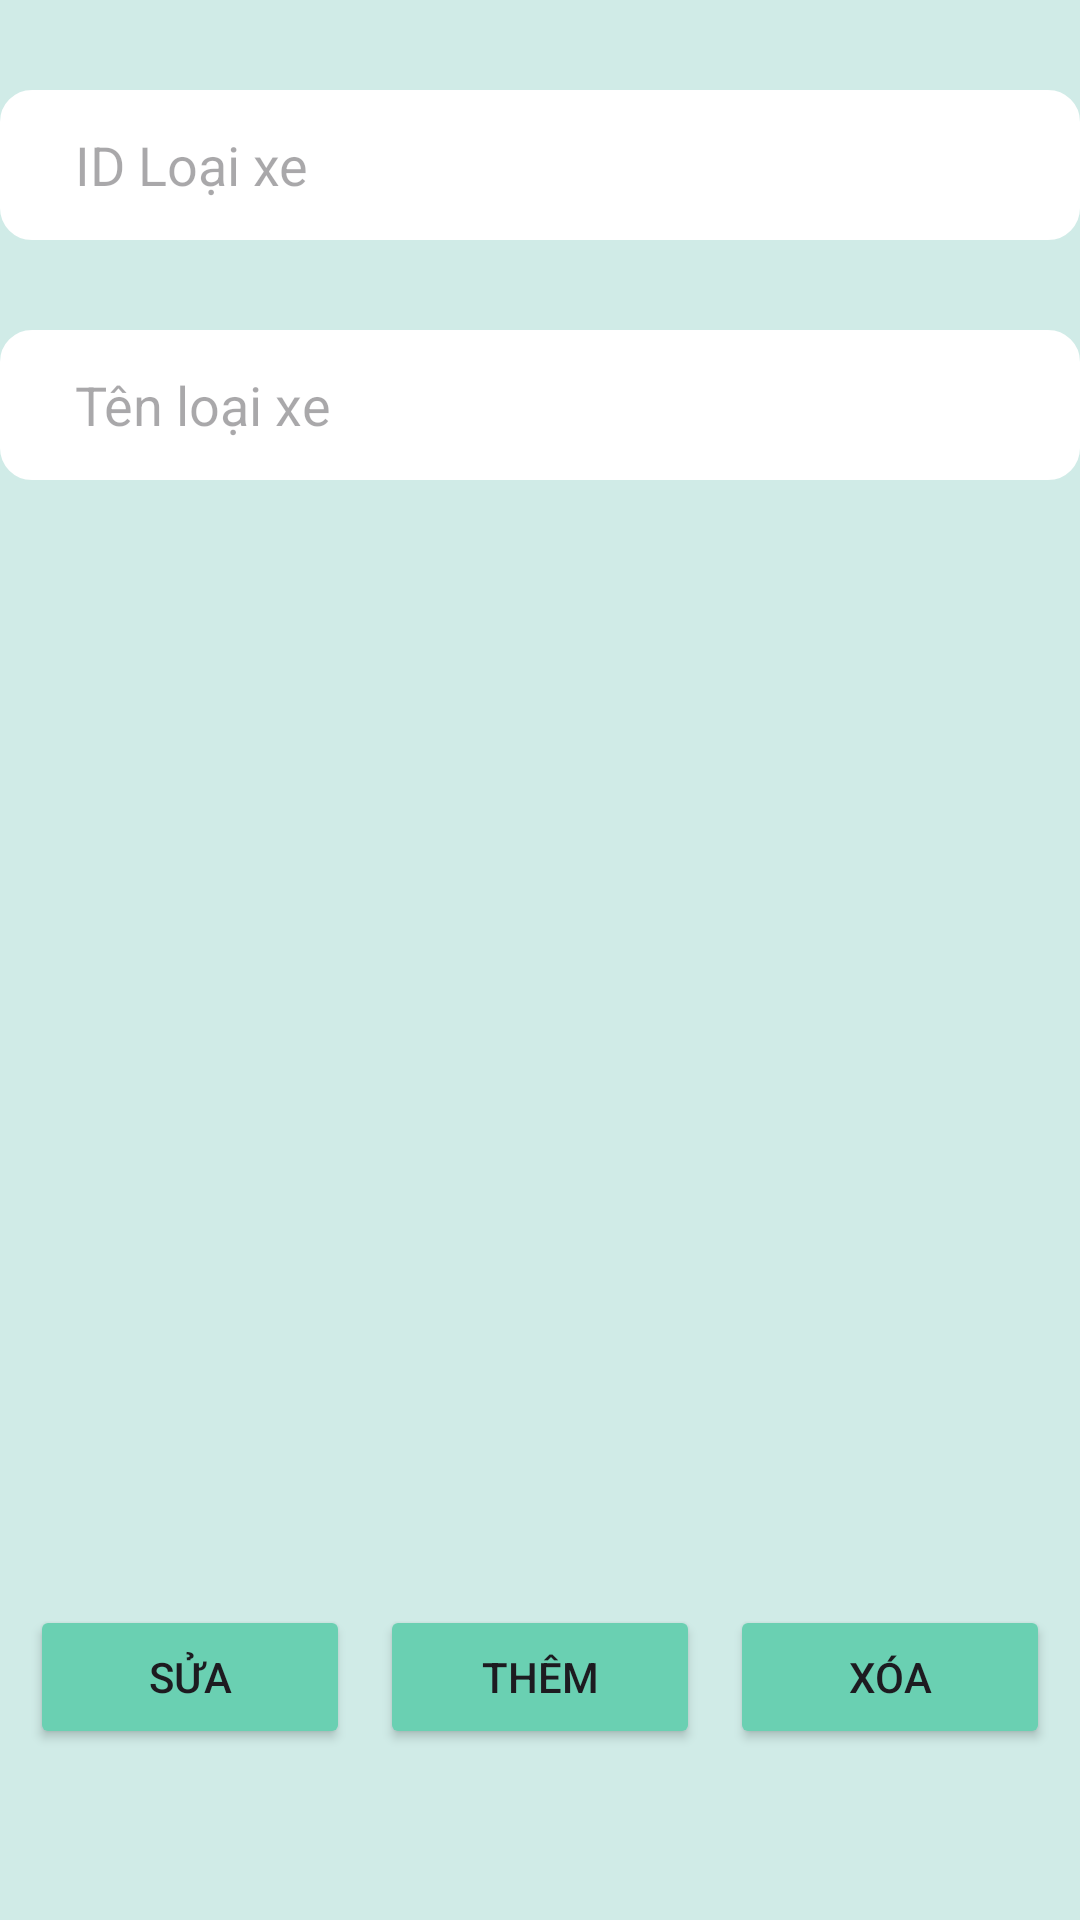

Produce the Android XML layout that renders to this screen, including the resource entries it uses.
<!-- AndroidManifest.xml: application theme Theme.App_Thue_Xe_CNPMNC -->
<!-- res/layout/activity_loai_xe.xml -->
<?xml version="1.0" encoding="utf-8"?>
<LinearLayout xmlns:android="http://schemas.android.com/apk/res/android"
    xmlns:app="http://schemas.android.com/apk/res-auto"
    xmlns:tools="http://schemas.android.com/tools"
    android:layout_width="match_parent"
    android:layout_height="match_parent"
    android:orientation="vertical"
    android:background="#506AD0B2"
    tools:context=".LoaiXe.LoaiXe_Activity">



    <EditText
        android:id="@+id/edtidloaixe"
        android:layout_width="360dp"
        android:layout_height="50dp"
        android:layout_marginTop="30dp"
        android:layout_gravity="center"
        android:layout_marginBottom="20dp"
        android:background="@drawable/btn_dangky"
        android:ems="10"
        android:inputType="text"
        android:hint="ID Loại xe" />

    <EditText
        android:id="@+id/edttenloaixe"
        android:layout_width="360dp"
        android:layout_height="50dp"
        android:layout_marginTop="10dp"
        android:layout_gravity="center"
        android:layout_marginBottom="20dp"
        android:background="@drawable/btn_dangky"
        android:ems="10"
        android:inputType="text"
        android:hint="Tên loại xe"  />

    <ListView
        android:id="@+id/listview_loaixe"
        android:layout_marginBottom="30dp"
        android:layout_width="match_parent"
        android:layout_height="325dp">

    </ListView>

    <LinearLayout
        android:layout_width="match_parent"
        android:layout_height="50dp"
        android:orientation="horizontal">

        <Button
            android:id="@+id/btnsualoaixe"
            android:layout_width="140dp"
            android:backgroundTint="#6AD0B2"
            android:layout_marginLeft="10dp"
            android:layout_weight="1"
            android:layout_height="wrap_content"
            android:text="Sửa" />

        <Button
            android:id="@+id/btnthemloaixe"
            android:layout_width="140dp"
            android:backgroundTint="#6AD0B2"
            android:layout_height="wrap_content"
            android:layout_marginLeft="10dp"
            android:layout_marginRight="10dp"
            android:layout_weight="1"
            android:text="Thêm" />

        <Button
            android:id="@+id/btnxoaloaixe"
            android:layout_width="140dp"
            android:layout_height="wrap_content"
            android:layout_marginRight="10dp"
            android:backgroundTint="#6AD0B2"
            android:layout_weight="1"
            android:text="Xóa" />
    </LinearLayout>

</LinearLayout>
<!-- resources referenced by this layout -->
<resources>
  <!-- drawable btn_dangky (drawable) -->
  <?xml version="1.0" encoding="utf-8"?>
  <shape xmlns:android="http://schemas.android.com/apk/res/android">
      <corners android:radius="10dp"/>
      <solid android:color="#FFFFFF"/>
      <stroke android:color="@color/white" android:width="1.3dp"/>
      <padding
          android:left="25dp"
          android:right="25dp"/>
  </shape>
  <style name="Theme.App_Thue_Xe_CNPMNC" parent="Base.Theme.App_Thue_Xe_CNPMNC" />
  <style name="Base.Theme.App_Thue_Xe_CNPMNC" parent="Theme.Material3.DayNight.NoActionBar">
          
          
      </style>
  <!-- not gathered from this repository: default colours our renderer supplied (Android Studio template values) -->
  <color name="white">#FFFFFFFF</color>
</resources>
